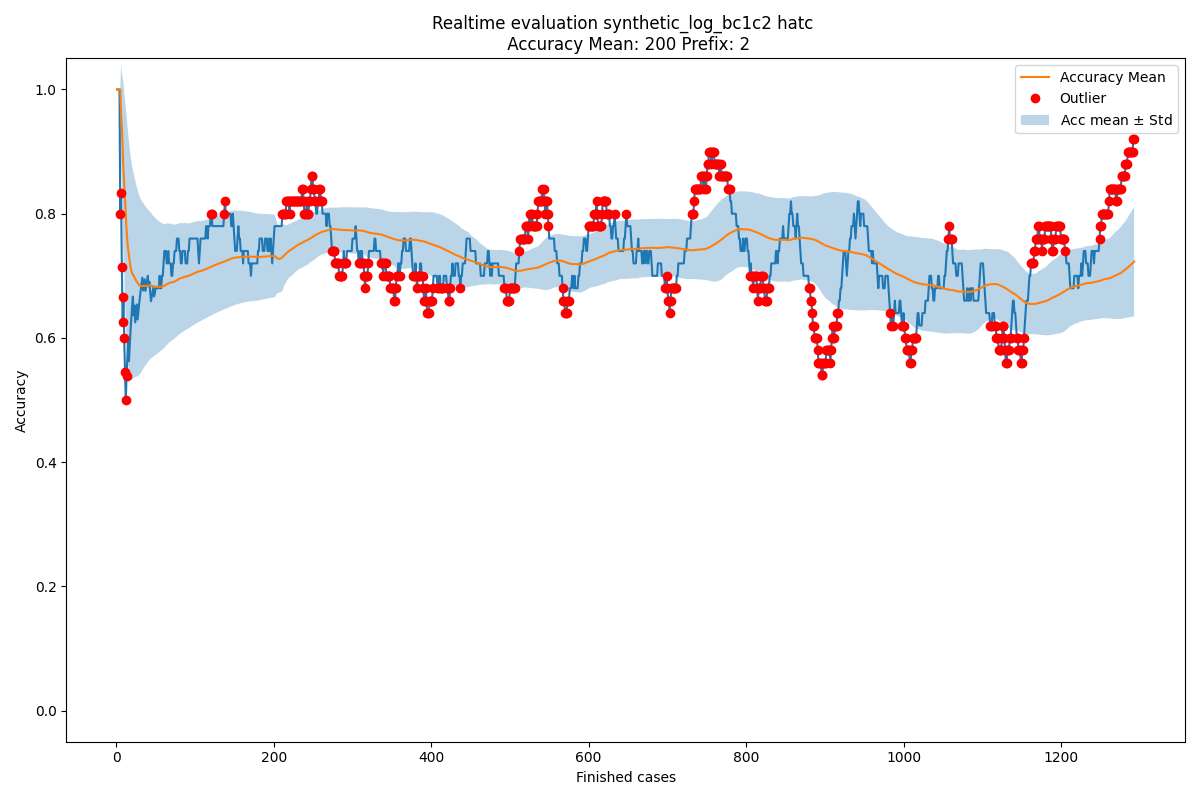

Source data for this figure (header and first rows):
Acc mean, Acc std, New observation, Normality, Time
1.0, 0.0, 1.0, True, 2004-02-19 11:26:53
1.0, 0.0, 1.0, True, 2004-02-19 12:16:18
1.0, 0.0, 1.0, True, 2004-02-19 12:48:29
1.0, 0.0, 1.0, True, 2004-02-19 14:11:51
1.0, 0.0, 0.8, False, 2004-02-19 14:36:16
0.96, 0.08, 0.8333, False, 2004-02-19 15:01:30
0.9389, 0.08696, 0.7143, False, 2004-02-19 16:24:30
0.9068, 0.1125, 0.625, False, 2004-02-19 16:56:35
0.8716, 0.1406, 0.6667, False, 2004-02-19 17:41:38
0.8488, 0.1474, 0.6, False, 2004-02-20 10:18:41
0.8239, 0.1585, 0.5455, False, 2004-02-20 12:10:01
0.7986, 0.171, 0.5, False, 2004-02-20 12:21:02
0.7737, 0.1833, 0.5385, False, 2004-02-20 12:35:28
0.7556, 0.187, 0.5714, True, 2004-02-20 12:43:34
0.7425, 0.1863, 0.6, True, 2004-02-20 13:12:00
0.733, 0.1835, 0.5625, True, 2004-02-20 13:26:46
0.7223, 0.1824, 0.5882, True, 2004-02-20 13:28:01
0.7144, 0.1797, 0.6111, True, 2004-02-20 15:06:42
0.7087, 0.1763, 0.6316, True, 2004-02-20 15:30:19
0.7046, 0.1724, 0.65, True, 2004-02-20 15:35:37
0.7019, 0.1685, 0.6667, True, 2004-02-20 15:42:02
0.7002, 0.1646, 0.6364, True, 2004-02-20 15:55:32
0.6973, 0.1613, 0.6522, True, 2004-02-20 16:23:48
0.6954, 0.1581, 0.625, True, 2004-02-20 17:22:15
0.6924, 0.1554, 0.64, True, 2004-02-20 17:25:48
0.6903, 0.1526, 0.6538, True, 2004-02-20 17:50:41
0.6889, 0.1498, 0.6296, True, 2004-02-23 10:31:20
0.6867, 0.1474, 0.6429, True, 2004-02-23 11:10:59
0.6852, 0.145, 0.6552, True, 2004-02-23 11:26:02
0.6841, 0.1426, 0.6667, True, 2004-02-23 12:04:11
0.6835, 0.1402, 0.6774, True, 2004-02-23 12:16:10
0.6834, 0.1379, 0.6875, True, 2004-02-23 12:22:13
0.6835, 0.1358, 0.697, True, 2004-02-23 12:32:54
0.6839, 0.1337, 0.6765, True, 2004-02-23 13:08:10
0.6837, 0.1317, 0.6857, True, 2004-02-23 13:09:42
0.6837, 0.1298, 0.6944, True, 2004-02-23 13:19:16
0.684, 0.128, 0.6757, True, 2004-02-23 14:59:07
0.6838, 0.1263, 0.6842, True, 2004-02-23 15:24:40
0.6838, 0.1246, 0.6923, True, 2004-02-23 15:29:21
0.684, 0.123, 0.7, True, 2004-02-23 16:19:12
0.6844, 0.1215, 0.6829, True, 2004-02-23 16:36:50
0.6844, 0.12, 0.6905, True, 2004-02-23 17:09:08
0.6845, 0.1186, 0.6744, True, 2004-02-23 17:19:46
0.6843, 0.1172, 0.6591, True, 2004-02-23 17:40:09
0.6837, 0.1159, 0.6667, True, 2004-02-24 11:20:02
0.6833, 0.1147, 0.6739, True, 2004-02-24 12:27:21
0.6831, 0.1134, 0.6809, True, 2004-02-24 12:31:14
0.6831, 0.1122, 0.6667, True, 2004-02-24 13:41:15
0.6828, 0.111, 0.6735, True, 2004-02-24 13:47:09
0.6826, 0.1099, 0.68, True, 2004-02-24 13:59:40
0.6825, 0.1088, 0.68, True, 2004-02-24 14:06:48
0.6825, 0.1077, 0.68, True, 2004-02-24 14:30:09
0.6824, 0.1067, 0.68, True, 2004-02-24 15:52:15
0.6824, 0.1057, 0.68, True, 2004-02-24 15:52:48
0.6823, 0.1047, 0.7, True, 2004-02-24 16:07:02
0.6826, 0.1038, 0.68, True, 2004-02-24 16:29:24
0.6826, 0.1028, 0.68, True, 2004-02-24 17:05:21
0.6826, 0.1019, 0.7, True, 2004-02-24 17:57:15
0.6829, 0.1011, 0.7, True, 2004-02-24 17:58:45
0.6831, 0.1002, 0.72, True, 2004-02-25 10:04:27
... 1,234 more rows
